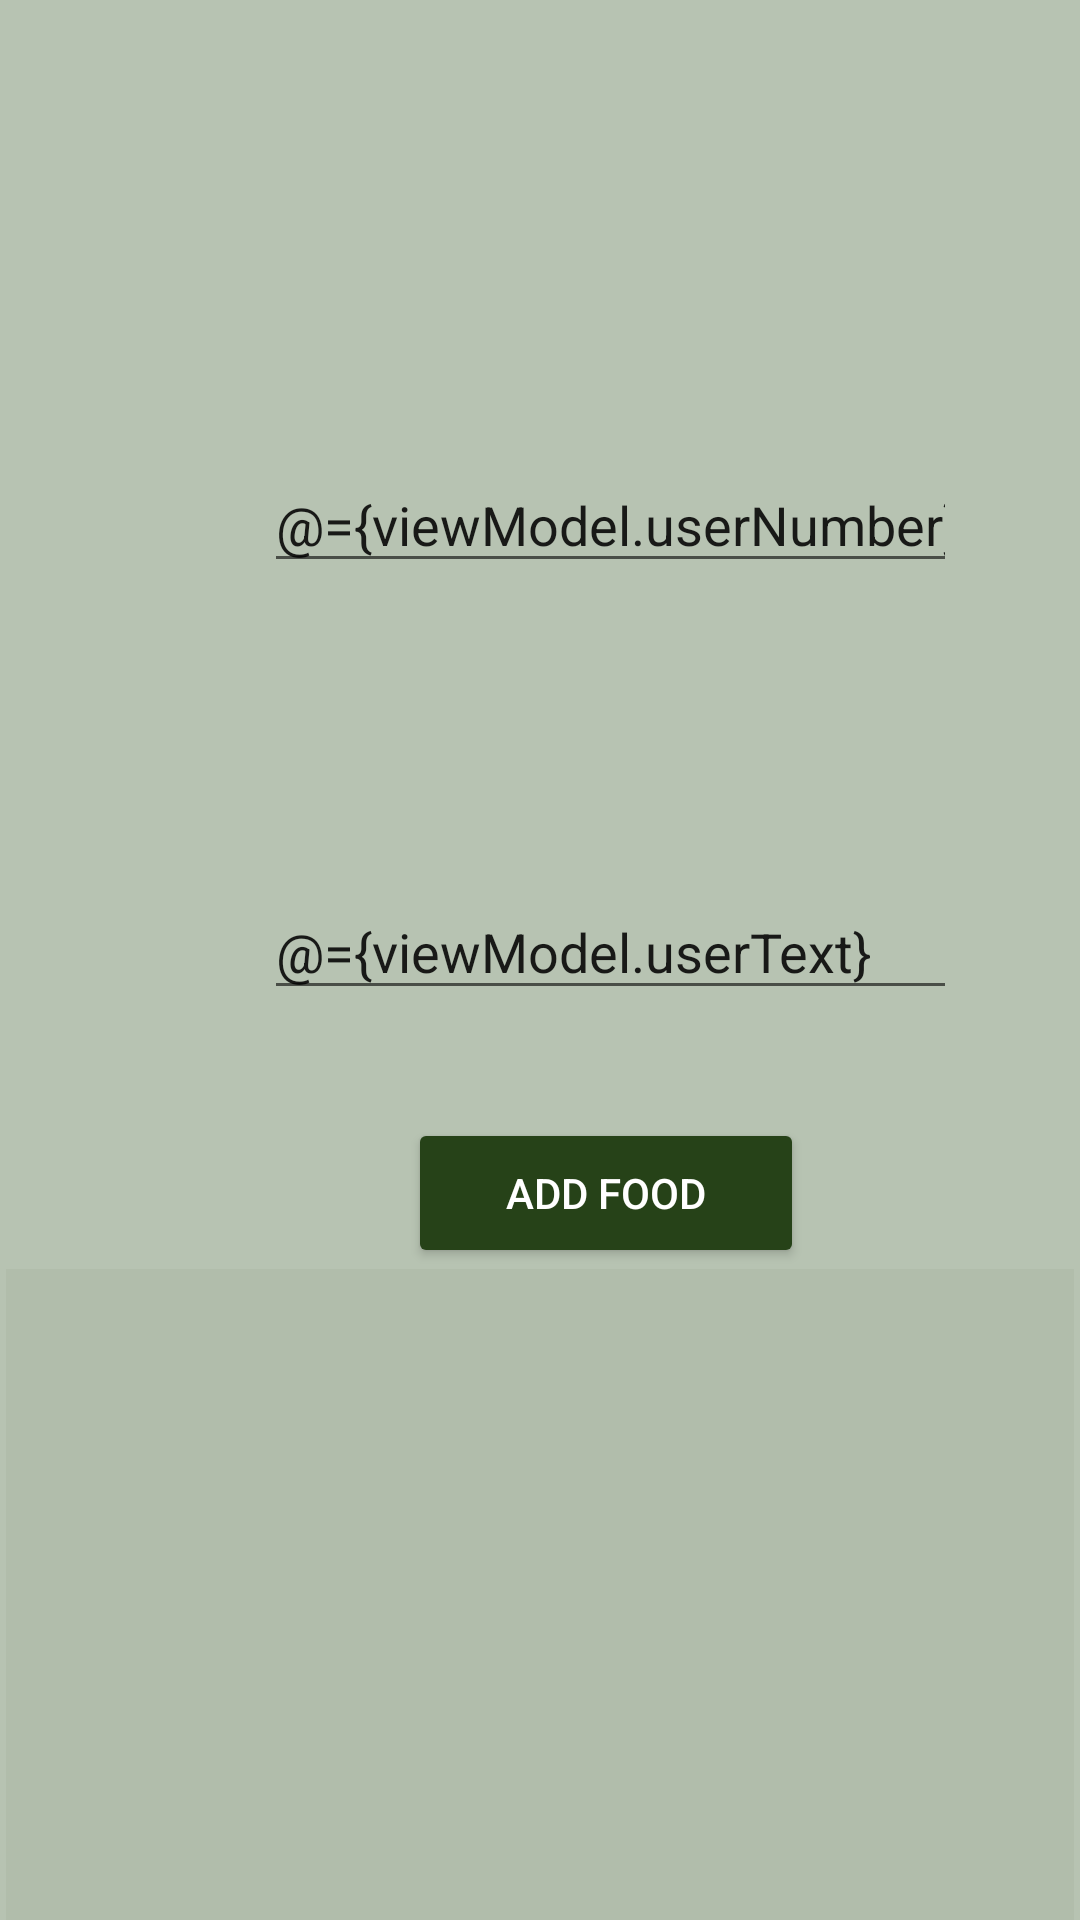

This screen was rendered from an Android layout file. Write that file and the resources it references.
<!-- AndroidManifest.xml: application theme Theme.AppCompat.Light.NoActionBar -->
<!-- res/layout/fragment_add_food.xml -->
<?xml version="1.0" encoding="utf-8"?>
<androidx.constraintlayout.widget.ConstraintLayout
    xmlns:android="http://schemas.android.com/apk/res/android"
    xmlns:app="http://schemas.android.com/apk/res-auto"
    xmlns:tools="http://schemas.android.com/tools"
    android:id="@+id/addFoodButton"
    android:layout_width="match_parent"
    android:layout_height="match_parent"
    android:background="#D8BFE9"
    android:backgroundTint="#B7C3B2">

    <TextView
        android:id="@+id/food_name"
        android:layout_width="match_parent"
        android:layout_height="wrap_content"
        android:layout_marginTop="96dp"
        android:textAlignment="center"
        android:textColor="#FF000000"
        android:textSize="30sp"
        android:textStyle="bold"
        app:layout_constraintStart_toStartOf="parent"
        app:layout_constraintTop_toTopOf="parent"
        tools:text="Food Name: " />

    <TextView
        android:id="@+id/food_calorie"
        android:layout_width="match_parent"
        android:layout_height="wrap_content"
        android:layout_marginTop="44dp"
        android:textAlignment="center"
        android:textColor="#FF000000"
        android:textSize="30sp"
        android:textStyle="bold"
        app:layout_constraintStart_toStartOf="parent"
        app:layout_constraintTop_toBottomOf="@+id/editText2"
        tools:text="Calorie of Food: " />

    <EditText
        android:id="@+id/editText"
        android:layout_width="231dp"
        android:layout_height="42dp"
        android:layout_marginStart="88dp"
        android:layout_marginTop="16dp"
        android:text="@={viewModel.userText}"
        app:layout_constraintStart_toStartOf="parent"
        app:layout_constraintTop_toBottomOf="@+id/food_calorie" />

    <EditText
        android:id="@+id/editText2"
        android:layout_width="231dp"
        android:layout_height="42dp"
        android:layout_marginStart="88dp"
        android:layout_marginTop="16dp"
        android:inputType="number"
        android:text="@={viewModel.userNumber}"
        app:layout_constraintStart_toStartOf="parent"
        app:layout_constraintTop_toBottomOf="@+id/food_name" />

    <Button
        android:id="@+id/button"
        android:layout_width="132dp"
        android:layout_height="50dp"
        android:layout_marginStart="136dp"
        android:layout_marginTop="36dp"
        android:backgroundTint="#264218"
        android:text="Add Food"
        android:textColor="#FFFFFF"
        app:layout_constraintStart_toStartOf="parent"
        app:layout_constraintTop_toBottomOf="@+id/editText" />

    <androidx.recyclerview.widget.RecyclerView
        android:id="@+id/recyclerView"
        android:layout_width="356dp"
        android:layout_height="247dp"
        android:layout_marginTop="20dp"
        android:background="#B1BDAB"
        app:layout_constraintBottom_toBottomOf="parent"
        app:layout_constraintEnd_toEndOf="parent"
        app:layout_constraintHorizontal_bias="0.49"
        app:layout_constraintStart_toStartOf="parent"
        app:layout_constraintTop_toBottomOf="@+id/button"
        app:layout_constraintVertical_bias="0.396" />

</androidx.constraintlayout.widget.ConstraintLayout>
<!-- resources referenced by this layout -->
<resources>

</resources>
